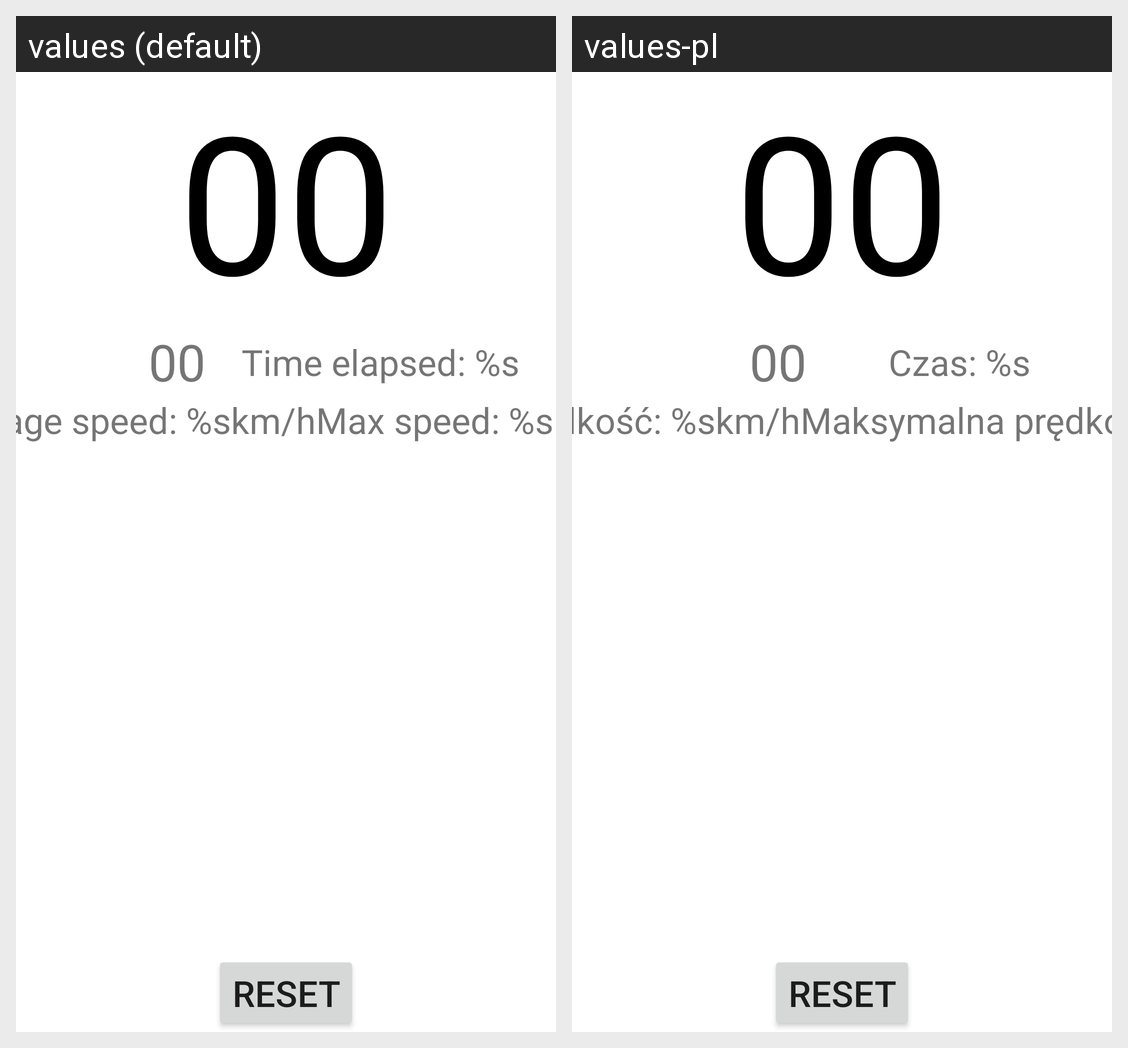

Here is an Android app screen in its default locale and in the app's own translations. Write out the translated-string differences for the strings that appear on this screen.
Android screen res/layout/activity_main.xml rendered under 2 locales, left to right: values (default), values-pl. Device: Nexus 5 (rendered at 1080×1920; each locale shown at half size, 540×960, under a caption strip naming it); theme Theme.MySpeed.
Strings drawn on this screen, with the default value and each locale's value (text and hints the layout hard-codes, and strings that could not be matched under every locale, appear in the picture but are not listed):

init_speed_text
  values: 00
  values-pl: 00  [not translated; the default value is used]

time_text
  values: Time elapsed: %s
  values-pl: Czas: %s

avg_speed_text
  values: Average speed: %skm/h
  values-pl: Średnia prędkość: %skm/h

max_speed_text
  values: Max speed: %skm/h
  values-pl: Maksymalna prędkość: %skm/h

bt_reset_text
  values: Reset
  values-pl: Reset
